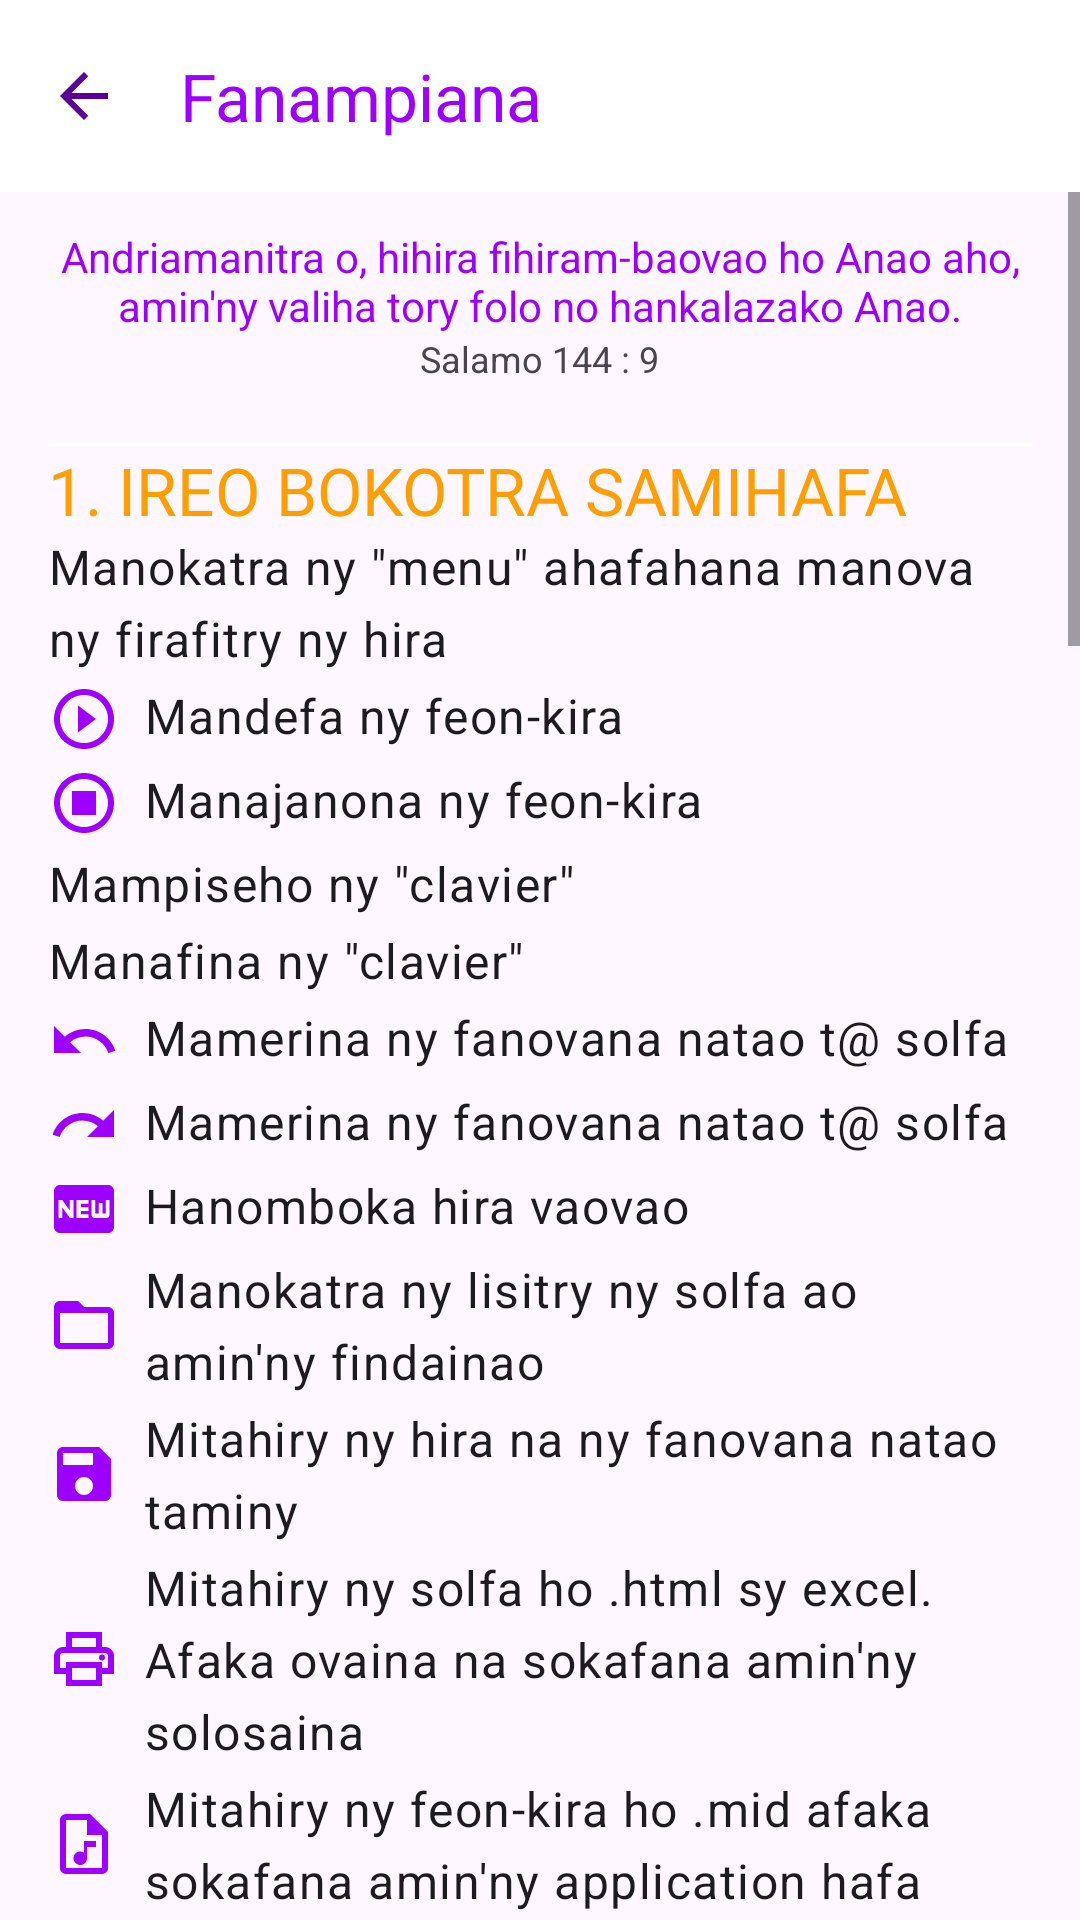

Layout XML and referenced resources for this Android screen:
<!-- AndroidManifest.xml: application theme AppTheme -->
<!-- res/layout/help_activity.xml -->
<?xml version="1.0" encoding="utf-8"?>
<LinearLayout xmlns:android="http://schemas.android.com/apk/res/android"
    xmlns:app="http://schemas.android.com/apk/res-auto"
    android:layout_width="match_parent"
    android:layout_height="match_parent"
    android:background="@color/surface"
    android:fitsSystemWindows="true"
    android:orientation="vertical">

    <com.google.android.material.appbar.MaterialToolbar
        android:id="@+id/screen_toolbar"
        android:layout_width="match_parent"
        android:layout_height="?attr/actionBarSize"
        android:background="@color/white"
        app:navigationIcon="@drawable/ic_arrow_back"
        app:title="@string/text_help"
        app:titleTextColor="@color/colorPrimary" />

    <ScrollView
        android:layout_width="match_parent"
        android:layout_height="match_parent">

    <LinearLayout
        android:layout_width="match_parent"
        android:layout_height="wrap_content"
        android:orientation="vertical"
        android:paddingStart="@dimen/spacing4"
        android:paddingTop="@dimen/spacing3"
        android:paddingEnd="@dimen/spacing4"
        android:paddingBottom="@dimen/spacing4">

        <LinearLayout
            android:layout_width="match_parent"
            android:layout_height="wrap_content"
            android:layout_marginBottom="20sp"
            android:orientation="vertical">

            <TextView
                android:layout_width="match_parent"
                android:layout_height="wrap_content"
                android:gravity="center_horizontal"
                android:text="@string/text_slogan"
                android:textColor="@color/colorPrimary" />

            <TextView
                android:layout_width="wrap_content"
                android:layout_height="wrap_content"
                android:layout_gravity="center_horizontal"
                android:text="@string/text_psalm"
                android:textSize="12sp" />
        </LinearLayout>


        <LinearLayout
            android:layout_width="match_parent"
            android:layout_height="wrap_content"
            android:orientation="vertical">

            <View
                android:layout_width="match_parent"
                android:layout_height="1dp"
                android:background="@color/white" />

            <TextView
                style="@style/AppTheme.Headline4"
                android:text="@string/help_buttons" />

            <TextView
                style="@style/AppTheme.LegendText"
                android:drawableStart="@drawable/ic_music_logo"
                android:text="@string/help_open_menu" />

            <TextView
                style="@style/AppTheme.LegendText"
                android:drawableStart="@drawable/ic_play"
                android:text="@string/help_play" />

            <TextView
                style="@style/AppTheme.LegendText"
                android:drawableStart="@drawable/ic_stop_circle"
                android:text="@string/hep_stop" />

            <TextView
                style="@style/AppTheme.LegendText"
                android:drawableStart="@drawable/ic_piano"
                android:text="@string/help_show_keyboard" />

            <TextView
                style="@style/AppTheme.LegendText"
                android:drawableStart="@drawable/ic_fullscreen"
                android:text="@string/help_hide_keyboard" />

            <TextView
                style="@style/AppTheme.LegendText"
                android:drawableStart="@drawable/ic_undo"
                android:text="@string/help_back" />

            <TextView
                style="@style/AppTheme.LegendText"
                android:drawableStart="@drawable/ic_redo"
                android:text="@string/help_back" />

            <TextView
                style="@style/AppTheme.LegendText"
                android:drawableStart="@drawable/ic_new"
                android:text="@string/help_new" />

            <TextView
                style="@style/AppTheme.LegendText"
                android:drawableStart="@drawable/ic_folder_open_black_24dp"
                android:text="@string/help_explore" />

            <TextView
                style="@style/AppTheme.LegendText"
                android:drawableStart="@drawable/ic_save"
                android:text="@string/help_save" />

            <TextView
                style="@style/AppTheme.LegendText"
                android:drawableStart="@drawable/ic_print"
                android:text="@string/help_print" />

            <TextView
                style="@style/AppTheme.LegendText"
                android:drawableStart="@drawable/ic_save_mid"
                android:text="@string/help_midi" />
        </LinearLayout>

        <LinearLayout
            android:layout_width="match_parent"
            android:layout_height="wrap_content"
            android:layout_marginTop="20sp"
            android:orientation="vertical">

            <View
                android:layout_width="match_parent"
                android:layout_height="1dp"
                android:background="#ccc" />

            <TextView
                style="@style/AppTheme.Headline4"
                android:text="@string/help_keyboard" />

            <TextView
                style="@style/AppTheme.LegendText"
                android:drawableStart="@drawable/to_left"
                android:text="@string/help_octave_left" />

            <TextView
                style="@style/AppTheme.LegendText"
                android:drawableStart="@drawable/to_right"
                android:text="@string/help_octave_right" />

            <TextView
                style="@style/AppTheme.LegendText"
                android:drawableStart="@drawable/ic_backspace"
                android:text="@string/help_delete_note" />

            <TextView
                style="@style/AppTheme.LegendText"
                android:layout_width="match_parent"
                android:layout_height="wrap_content"
                android:text="@string/help_keyboard_other" />
        </LinearLayout>

        <LinearLayout
            android:layout_width="match_parent"
            android:layout_height="wrap_content"
            android:layout_marginTop="20sp"
            android:orientation="vertical">

            <View
                android:layout_width="match_parent"
                android:layout_height="1dp"
                android:background="#ccc" />

            <TextView
                style="@style/AppTheme.Headline4"
                android:text="@string/help_copy_paste_title" />

            <TextView
                style="@style/AppTheme.LegendText"
                android:drawableStart="@drawable/ic_touch"
                android:text="@string/help_copy_paste_1" />

            <TextView
                style="@style/AppTheme.LegendText"
                android:drawableStart="@drawable/ic_select_all"
                android:text="@string/help_copy_paste_2" />

            <TextView
                style="@style/AppTheme.LegendText"
                android:drawableStart="@drawable/ic_arrow_right"
                android:text="@string/help_copy_paste_3" />

            <TextView
                style="@style/AppTheme.LegendText"
                android:drawableStart="@drawable/ic_content_copy"
                android:text="@string/help_copy_paste_4" />

            <TextView
                style="@style/AppTheme.LegendText"
                android:drawableStart="@drawable/ic_touch"
                android:text="@string/help_copy_paste_5" />

            <TextView
                style="@style/AppTheme.LegendText"
                android:drawableStart="@drawable/ic_content_paste"
                android:text="@string/help_copy_paste_6" />

        </LinearLayout>

        <LinearLayout
            android:layout_width="match_parent"
            android:layout_height="wrap_content"
            android:layout_marginTop="20sp"
            android:orientation="vertical">

            <View
                android:layout_width="match_parent"
                android:layout_height="1dp"
                android:background="#ccc" />

            <TextView
                style="@style/AppTheme.Headline4"
                android:text="@string/help_dc_ds_title" />

            <TextView
                style="@style/AppTheme.LegendText"
                android:drawableStart="@drawable/ic_about"
                android:text="@string/help_dc_ds_star" />

            <TextView
                style="@style/AppTheme.LegendText"
                android:drawableStart="@drawable/ic_loop"
                android:text="@string/help_dc" />

            <TextView
                style="@style/AppTheme.LegendText"
                android:drawableStart="@drawable/ic_add_link"
                android:text="@string/help_ds" />

        </LinearLayout>

        <LinearLayout
            android:layout_width="match_parent"
            android:layout_height="wrap_content"
            android:layout_marginTop="20sp"
            android:orientation="vertical">

            <View
                android:layout_width="match_parent"
                android:layout_height="1dp"
                android:background="#ccc" />

            <TextView
                style="@style/AppTheme.Headline4"
                android:text="@string/help_solfa" />

            <TextView
                style="@style/AppTheme.LegendText"
                android:drawableStart="@drawable/ic_touch"
                android:text="@string/help_solfa_1" />

            <TextView
                style="@style/AppTheme.LegendText"
                android:drawableStart="@drawable/ic_music_logo"
                android:text="@string/help_solfa_2" />


            <TextView
                style="@style/AppTheme.LegendText"
                android:drawableStart="@drawable/ic_touch"
                android:text="@string/help_solfa_3" />

        </LinearLayout>

        <LinearLayout
            android:layout_width="match_parent"
            android:layout_height="wrap_content"
            android:layout_marginTop="20sp"
            android:orientation="vertical">

            <View
                android:layout_width="match_parent"
                android:layout_height="1dp"
                android:background="#ccc" />

        </LinearLayout>

    </LinearLayout>
    </ScrollView>
</LinearLayout>
<!-- resources referenced by this layout -->
<resources>
  <color name="colorPrimary">#9E00FF</color>
  <color name="white">#FFF</color>
  <dimen name="spacing3">12dp</dimen>
  <dimen name="spacing4">16dp</dimen>
  <string name="help_back">Mamerina ny fanovana natao t@ solfa</string>
  <string name="help_buttons">1. Ireo bokotra samihafa</string>
  <string name="help_copy_paste_1">
          1. Tsindrio ary tazomy kely ny sela, dia tariho mankany amin\'ny sela farany. Voafantina ny feo sy ny toerana eo anelanelan\'izy ireo, na aiza na aiza eo amin\'ny efijery.
      </string>
  <string name="help_copy_paste_2">
          2. "Tout" mifantina ny sela rehetra ao amin\'ny solfa.
      </string>
  <string name="help_copy_paste_3">
          3. "Gauche", "Droite", "Haut" ary "Bas" mamindra ny naoty voafantina raha mbola misy toerana.
      </string>
  <string name="help_copy_paste_4">
          4. Tsindrio "Copier" mba hitahiry ilay copie. Ny loko dia manjavona, fa mbola azo apetaka.
      </string>
  <string name="help_copy_paste_5">
          5. Tsindrio ny toerana tiana handraisana ny naoty.
      </string>
  <string name="help_copy_paste_6">6. Tsindrio ny bokotra "Coller".</string>
  <string name="help_copy_paste_title">4. Mandika naoty - Copier/Coller</string>
  <string name="help_dc_ds_star">
          Misy kintana eo amin\'ilay fasiana DC raha ao amin\'ny mesure misy anao
      </string>
  <string name="help_dc_ds_title">
          5. FIVERENANA
      </string>
  <string name="help_delete_note">Mamafa naoty</string>
  <string name="help_explore">Manokatra ny lisitry ny solfa ao amin\'ny findainao</string>
  <string name="help_hide_keyboard">Manafina ny \"clavier\"</string>
  <string name="help_keyboard">3. NY \"Clavier\"</string>
  <string name="help_keyboard_other">
          Ireo bokotra hafa dia mifanaraka amin\'izay hita ao anaty solfa ihany.
      </string>
  <string name="help_midi">Mitahiry ny feon-kira ho .mid afaka sokafana amin\'ny application hafa</string>
  <string name="help_new">Hanomboka hira vaovao</string>
  <string name="help_octave_left">Mampidina octave</string>
  <string name="help_octave_right">Mampiakatra octave</string>
  <string name="help_open_menu">
          Manokatra ny \"menu\" ahafahana manova ny firafitry ny hira
      </string>
  <string name="help_play">Mandefa ny feon-kira</string>
  <string name="help_print">Mitahiry ny solfa ho .html sy excel. Afaka ovaina na sokafana amin\'ny solosaina</string>
  <string name="help_save">Mitahiry ny hira na ny fanovana natao taminy</string>
  <string name="help_show_keyboard">Mampiseho ny \"clavier\"</string>
  <string name="help_solfa">6. Ny solfa</string>
  <string name="help_solfa_1">
          1. Raha tianao hanomboka amin\'ny \"mesure\" iray ny feon-kira dis tsindrio
          manadrify ny \":\" na ny \"|\". Miova loko ilay \"mesure\" avy eo.
      </string>
  <string name="help_solfa_2">
          2. Sokafy ny "menu" raha te:
          \n\t- hanova zava-maneno (timbre)
          \n\t- hihaino feo iray na maromaro mitokana
      </string>
  <string name="help_solfa_3">
          3. Tsindrio ny faritra eo ambonin\'ny feo voalohany raha hanampy:
          \n\t- fiovana \"Tempo\"
          \n\t- fiovana \"Clé\"
          \n\t- \"nuance\"
      </string>
  <string name="hep_stop">Manajanona ny feon-kira</string>
  <string name="text_help">Fanampiana</string>
  <string name="text_psalm">Salamo 144 : 9</string>
  <string name="text_slogan">
          Andriamanitra o, hihira fihiram-baovao ho Anao aho,
          amin\'ny valiha tory folo no hankalazako Anao.
      </string>
  <color name="colorPrimaryDark">#5C0095</color>
  <color name="colorAccent">#FF9E00</color>
  <dimen name="spacing2">8dp</dimen>
  <dimen name="spacing1">4dp</dimen>
  <color name="colorPrimaryLight">#BA4BFF</color>
  <color name="colorAccentLight">#FFDA9E</color>
</resources>
